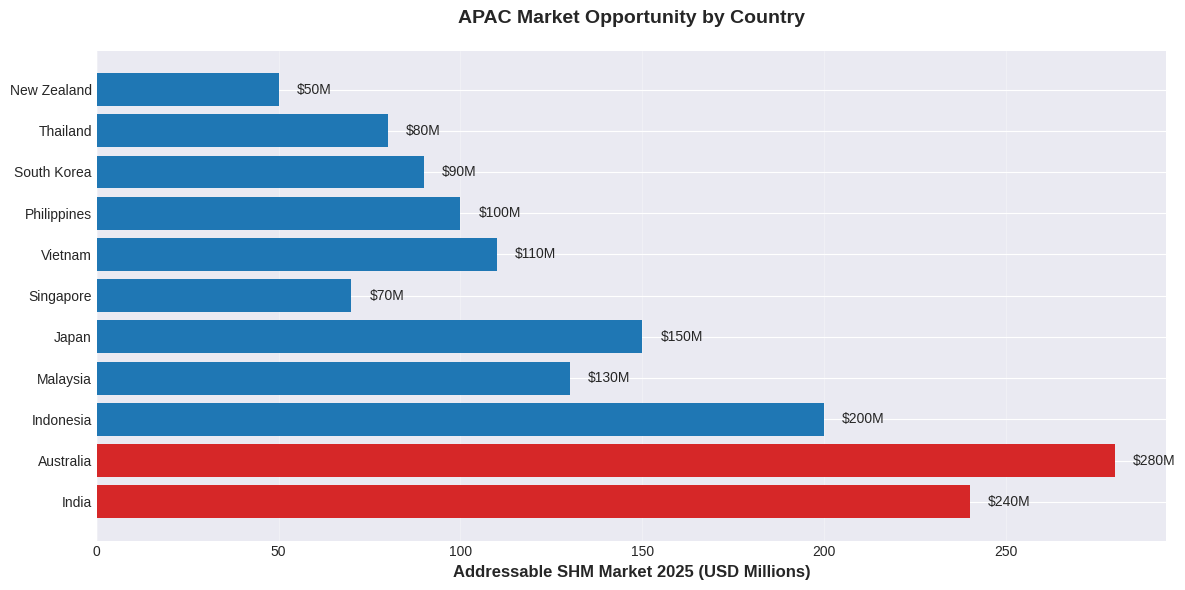

The matplotlib source for this figure: (Note: this script raises an exception after producing the figure.)
#!/usr/bin/env python3
"""
Generate all visualizations for IntellTech APAC Strategic Report
"""

import matplotlib.pyplot as plt
import matplotlib.patches as mpatches
import numpy as np
import pandas as pd
from matplotlib.patches import Rectangle
import seaborn as sns

# Set professional style
plt.style.use('seaborn-v0_8-darkgrid')
sns.set_palette("husl")

# IntellTech color scheme (professional blues and grays)
COLORS = {
    'primary': '#1f77b4',
    'secondary': '#ff7f0e', 
    'accent': '#2ca02c',
    'neutral': '#7f7f7f',
    'highlight': '#d62728'
}

def save_fig(filename, dpi=300):
    """Save figure with high quality"""
    plt.tight_layout()
    plt.savefig(f'/home/<user>/final_report/images/{filename}', dpi=dpi, bbox_inches='tight')
    plt.close()

# 1. CHAPTER 2: Country Market Size Comparison
def country_market_size():
    countries = ['India', 'Australia', 'Indonesia', 'Malaysia', 'Japan', 
                 'Singapore', 'Vietnam', 'Philippines', 'South Korea', 'Thailand', 'New Zealand']
    market_size = [240, 280, 200, 130, 150, 70, 110, 100, 90, 80, 50]
    
    fig, ax = plt.subplots(figsize=(12, 6))
    colors = [COLORS['highlight'] if x in ['India', 'Australia'] else COLORS['primary'] for x in countries]
    bars = ax.barh(countries, market_size, color=colors)
    
    ax.set_xlabel('Addressable SHM Market 2025 (USD Millions)', fontsize=12, fontweight='bold')
    ax.set_title('APAC Market Opportunity by Country', fontsize=14, fontweight='bold', pad=20)
    ax.grid(axis='x', alpha=0.3)
    
    # Add value labels
    for i, (country, value) in enumerate(zip(countries, market_size)):
        ax.text(value + 5, i, f'${value}M', va='center', fontsize=10)
    
    save_fig('country_market_size.png')

# 2. CHAPTER 2: Attractiveness vs Ease of Entry Matrix
def attractiveness_matrix():
    countries_data = {
        'Australia': (9, 8.5),
        'India': (9.5, 4),
        'Indonesia': (8.5, 3),
        'Singapore': (6, 9),
        'Malaysia': (7, 7),
        'Japan': (7.5, 5),
        'Vietnam': (7, 5.5),
        'Philippines': (6.5, 4.5),
        'South Korea': (6.5, 6),
        'Thailand': (5.5, 6),
        'New Zealand': (4.5, 8.5)
    }
    
    fig, ax = plt.subplots(figsize=(10, 10))
    
    # Plot countries
    for country, (attract, ease) in countries_data.items():
        color = COLORS['highlight'] if country in ['Australia', 'India'] else COLORS['primary']
        ax.scatter(ease, attract, s=300, alpha=0.6, color=color, edgecolors='black', linewidth=1.5)
        ax.annotate(country, (ease, attract), fontsize=9, ha='center', va='center', fontweight='bold')
    
    # Add quadrant lines
    ax.axhline(y=7, color='gray', linestyle='--', linewidth=1, alpha=0.5)
    ax.axvline(x=6, color='gray', linestyle='--', linewidth=1, alpha=0.5)
    
    # Quadrant labels
    ax.text(8.5, 9.5, 'Strategic\nEntry', fontsize=11, ha='center', fontweight='bold', 
            bbox=dict(boxstyle='round', facecolor='lightgreen', alpha=0.3))
    ax.text(3, 9.5, 'High\nPotential', fontsize=11, ha='center', fontweight='bold',
            bbox=dict(boxstyle='round', facecolor='lightyellow', alpha=0.3))
    ax.text(8.5, 4.5, 'Easy\nWins', fontsize=11, ha='center', fontweight='bold',
            bbox=dict(boxstyle='round', facecolor='lightblue', alpha=0.3))
    ax.text(3, 4.5, 'Low\nPriority', fontsize=11, ha='center', fontweight='bold',
            bbox=dict(boxstyle='round', facecolor='lightgray', alpha=0.3))
    
    ax.set_xlabel('Ease of Entry Score', fontsize=12, fontweight='bold')
    ax.set_ylabel('Market Attractiveness Score', fontsize=12, fontweight='bold')
    ax.set_title('Country Attractiveness Matrix', fontsize=14, fontweight='bold', pad=20)
    ax.set_xlim(2, 10)
    ax.set_ylim(4, 10)
    ax.grid(True, alpha=0.3)
    
    save_fig('attractiveness_matrix.png')

# 3. CHAPTER 2: Regulatory Pressure Heatmap
def regulatory_heatmap():
    countries = ['Australia', 'India', 'Indonesia', 'Malaysia', 'Singapore', 
                 'Japan', 'Vietnam', 'Philippines', 'South Korea', 'Thailand', 'New Zealand']
    regulations = ['GISTM', 'Dam Safety', 'Infrastructure\nCodes', 'Seismic\nCodes']
    
    # Pressure levels: 3=High, 2=Medium, 1=Low
    data = np.array([
        [3, 3, 3, 2],  # Australia
        [3, 3, 2, 2],  # India
        [3, 2, 2, 3],  # Indonesia
        [2, 2, 2, 1],  # Malaysia
        [1, 2, 3, 1],  # Singapore
        [1, 2, 3, 3],  # Japan
        [2, 2, 2, 2],  # Vietnam
        [2, 2, 2, 3],  # Philippines
        [1, 2, 3, 3],  # South Korea
        [2, 2, 2, 2],  # Thailand
        [2, 2, 3, 3],  # New Zealand
    ])
    
    fig, ax = plt.subplots(figsize=(10, 8))
    im = ax.imshow(data, cmap='RdYlGn_r', aspect='auto', vmin=1, vmax=3)
    
    ax.set_xticks(np.arange(len(regulations)))
    ax.set_yticks(np.arange(len(countries)))
    ax.set_xticklabels(regulations, fontsize=10, fontweight='bold')
    ax.set_yticklabels(countries, fontsize=10)
    
    # Add text annotations
    for i in range(len(countries)):
        for j in range(len(regulations)):
            text_color = 'white' if data[i, j] == 3 else 'black'
            label = ['Low', 'Medium', 'High'][int(data[i, j])-1]
            ax.text(j, i, label, ha='center', va='center', color=text_color, fontweight='bold', fontsize=9)
    
    ax.set_title('Regulatory Pressure Across APAC', fontsize=14, fontweight='bold', pad=20)
    plt.colorbar(im, ax=ax, label='Urgency Level', ticks=[1, 2, 3])
    
    save_fig('regulatory_heatmap.png')

# 4. CHAPTER 3: Sector Market Size Evolution
def sector_market_evolution():
    sectors = ['Mining', 'Infrastructure', 'Energy', 'Railways', 'Dams']
    years = [2020, 2022, 2024, 2026, 2028, 2030]
    
    # Market size data (millions USD)
    mining = [400, 480, 550, 600, 640, 650]
    infrastructure = [250, 290, 330, 360, 370, 375]
    energy = [120, 150, 180, 210, 220, 225]
    railways = [200, 240, 280, 300, 310, 312]
    dams = [180, 210, 240, 260, 268, 270]
    
    fig, ax = plt.subplots(figsize=(12, 7))
    ax.plot(years, mining, marker='o', linewidth=2.5, label='Mining', color=COLORS['highlight'])
    ax.plot(years, infrastructure, marker='s', linewidth=2.5, label='Infrastructure', color=COLORS['primary'])
    ax.plot(years, energy, marker='^', linewidth=2.5, label='Energy (Offshore Wind)', color=COLORS['accent'])
    ax.plot(years, railways, marker='d', linewidth=2.5, label='Railways', color=COLORS['secondary'])
    ax.plot(years, dams, marker='*', linewidth=2.5, label='Dams & Reservoirs', color=COLORS['neutral'])
    
    ax.set_xlabel('Year', fontsize=12, fontweight='bold')
    ax.set_ylabel('Market Size (USD Millions)', fontsize=12, fontweight='bold')
    ax.set_title('APAC Sector Market Size Evolution (2020-2030)', fontsize=14, fontweight='bold', pad=20)
    ax.legend(loc='upper left', fontsize=10, framealpha=0.9)
    ax.grid(True, alpha=0.3)
    
    save_fig('sector_evolution.png')

# 5. CHAPTER 3: Sector Prioritization Bubble Chart
def sector_bubble_chart():
    sectors_data = {
        'Mining': (650, 9, 9),
        'Infrastructure': (375, 7, 8.5),
        'Energy': (225, 8.5, 8),
        'Railways': (312, 6.5, 7.5),
        'Dams': (270, 8, 7),
        'Ports': (120, 6, 7),
        'Oil & Gas': (100, 5, 7.5),
        'Construction': (200, 5, 6),
        'Water': (90, 5.5, 6),
        'Solar': (60, 6.5, 5.5),
        'Environmental': (37, 5, 5)
    }
    
    fig, ax = plt.subplots(figsize=(12, 8))
    
    for sector, (market, urgency, profit) in sectors_data.items():
        size = profit * 100
        color = COLORS['highlight'] if sector in ['Mining', 'Infrastructure'] else COLORS['primary']
        ax.scatter(market, urgency, s=size, alpha=0.6, color=color, edgecolors='black', linewidth=1.5)
        ax.annotate(sector, (market, urgency), fontsize=9, ha='center', va='center', fontweight='bold')
    
    ax.set_xlabel('Market Size (USD Millions)', fontsize=12, fontweight='bold')
    ax.set_ylabel('Growth / Urgency Score', fontsize=12, fontweight='bold')
    ax.set_title('APAC Sector Opportunity Matrix\n(Bubble size = Profitability)', fontsize=14, fontweight='bold', pad=20)
    ax.grid(True, alpha=0.3)
    ax.set_xlim(0, 700)
    ax.set_ylim(4, 10)
    
    save_fig('sector_bubble.png')

# 6. CHAPTER 4: Competitive Positioning Matrix
def competitive_positioning():
    competitors = {
        'Fugro': (8, 9),
        'Keller': (7, 8.5),
        'COWI': (8.5, 8),
        'SIXENSE': (7.5, 6),
        'Ackcio': (6, 5),
        'Campbell Sci': (5, 7),
        'Local Players': (4, 4),
        'IntellTech\n(Target)': (8, 6.5)
    }
    
    fig, ax = plt.subplots(figsize=(10, 10))
    
    for company, (features, price) in competitors.items():
        if 'IntellTech' in company:
            color = COLORS['highlight']
            size = 400
        else:
            color = COLORS['primary']
            size = 250
        
        ax.scatter(features, price, s=size, alpha=0.6, color=color, edgecolors='black', linewidth=2)
        ax.annotate(company, (features, price), fontsize=9, ha='center', va='center', fontweight='bold')
    
    # Quadrant lines
    ax.axhline(y=7, color='gray', linestyle='--', linewidth=1, alpha=0.5)
    ax.axvline(x=6.5, color='gray', linestyle='--', linewidth=1, alpha=0.5)
    
    # Quadrant labels
    ax.text(8.5, 9.5, 'Premium', fontsize=11, ha='center', fontweight='bold')
    ax.text(5, 9.5, 'Overpriced', fontsize=11, ha='center', fontweight='bold')
    ax.text(8.5, 4.5, 'Value', fontsize=11, ha='center', fontweight='bold')
    ax.text(5, 4.5, 'Commodity', fontsize=11, ha='center', fontweight='bold')
    
    ax.set_xlabel('Features / Capabilities Score', fontsize=12, fontweight='bold')
    ax.set_ylabel('Price Point Score', fontsize=12, fontweight='bold')
    ax.set_title('Competitive Positioning Matrix', fontsize=14, fontweight='bold', pad=20)
    ax.set_xlim(3, 10)
    ax.set_ylim(3, 10)
    ax.grid(True, alpha=0.3)
    
    save_fig('competitive_positioning.png')

# 7. Market Opportunity Waterfall
def market_waterfall():
    categories = ['TAM\nGlobal', 'APAC\nFilter', 'SAM\nAPAC', 'Capability\nFilter', 'SOM\n(3-Year)']
    values = [12000, -8500, 3500, -3300, 200]
    cumulative = np.cumsum([12000, -8500, 0, -3300, 0])
    
    fig, ax = plt.subplots(figsize=(12, 7))
    
    colors = [COLORS['primary'] if v > 0 else COLORS['neutral'] for v in values]
    colors[2] = COLORS['accent']  # SAM
    colors[4] = COLORS['highlight']  # SOM
    
    for i, (cat, val, cum) in enumerate(zip(categories, values, cumulative)):
        if val > 0:
            ax.bar(i, val, bottom=cum-val, color=colors[i], edgecolor='black', linewidth=1.5)
        else:
            ax.bar(i, abs(val), bottom=cum, color=colors[i], alpha=0.7, edgecolor='black', linewidth=1.5)
        
        # Add value labels
        if i in [0, 2, 4]:
            ax.text(i, cum if val < 0 else cum, f'${cum:,.0f}M', ha='center', va='bottom', 
                   fontsize=11, fontweight='bold')
    
    ax.set_xticks(range(len(categories)))
    ax.set_xticklabels(categories, fontsize=11, fontweight='bold')
    ax.set_ylabel('Market Size (USD Millions)', fontsize=12, fontweight='bold')
    ax.set_title('Market Opportunity Waterfall: TAM → SAM → SOM', fontsize=14, fontweight='bold', pad=20)
    ax.grid(axis='y', alpha=0.3)
    
    save_fig('market_waterfall.png')

# Generate all visualizations
if __name__ == '__main__':
    print("Generating visualizations...")
    country_market_size()
    print("✓ Country market size")
    attractiveness_matrix()
    print("✓ Attractiveness matrix")
    regulatory_heatmap()
    print("✓ Regulatory heatmap")
    sector_market_evolution()
    print("✓ Sector evolution")
    sector_bubble_chart()
    print("✓ Sector bubble chart")
    competitive_positioning()
    print("✓ Competitive positioning")
    market_waterfall()
    print("✓ Market waterfall")
    print("\nAll visualizations generated successfully!")
